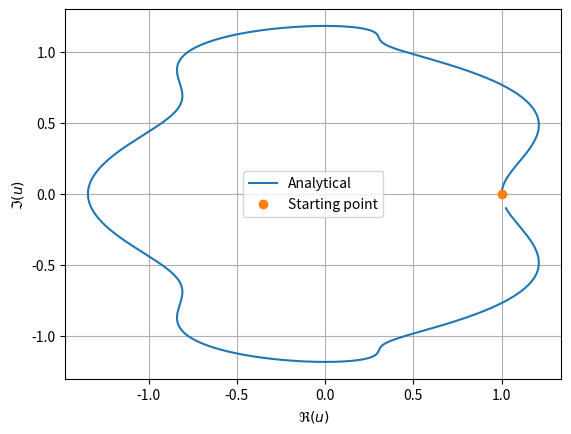
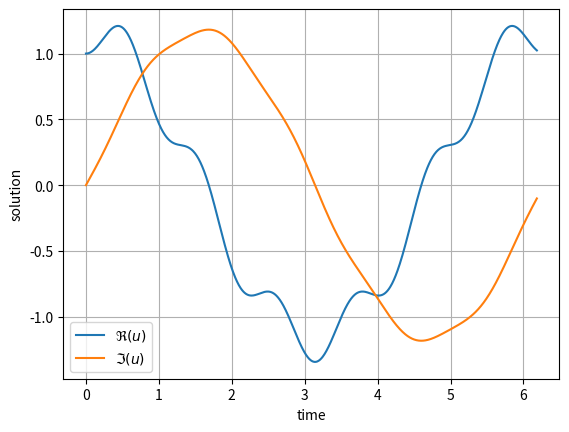
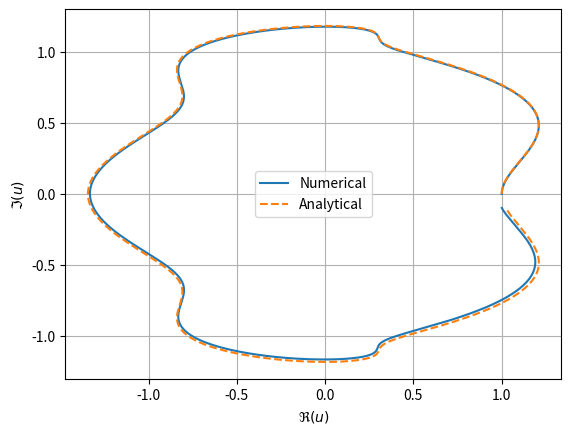
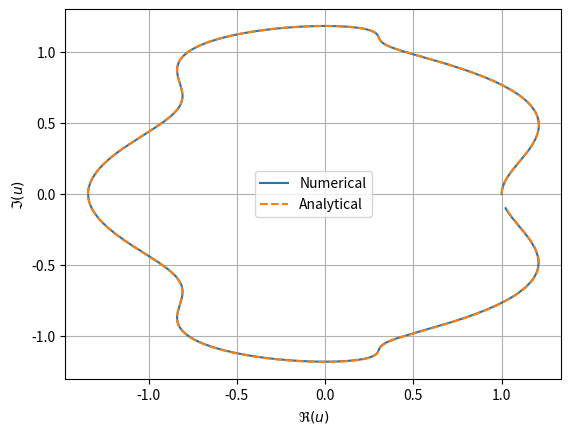
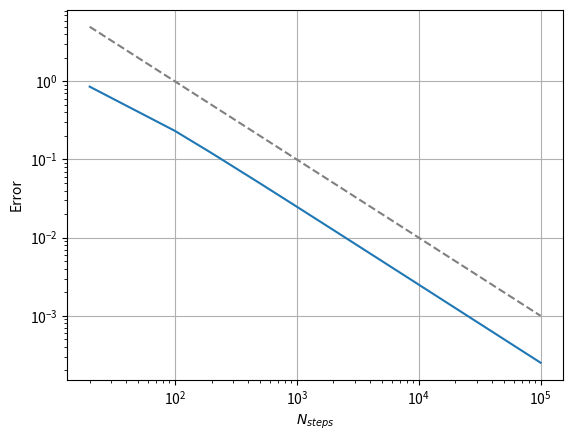
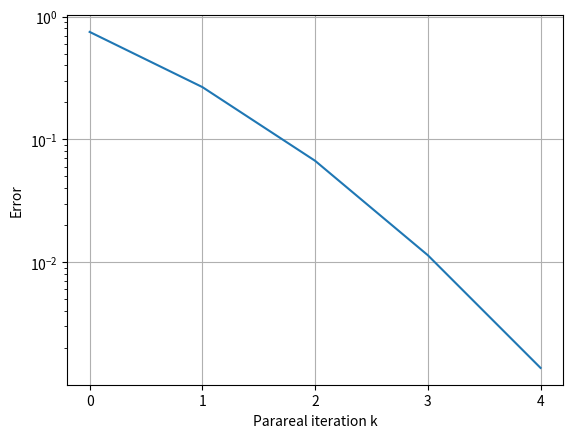
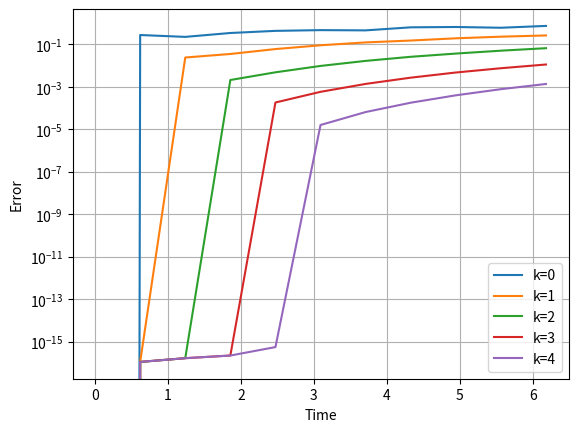
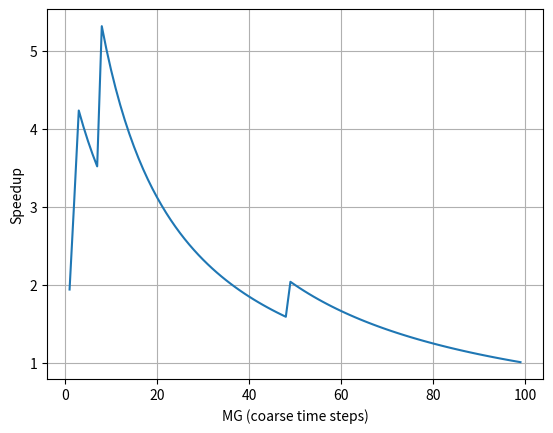

The matplotlib source for these figures, in order: (Note: this script raises an exception after producing the figures.)
import numpy as np
import matplotlib.pyplot as plt

lam = 1j
alpha = 6

def analytical(u0, t0, t1, nSteps):
    assert lam**2 + alpha**2 != 0, "resonance regime, different analytical solution"
    t = np.linspace(t0, t1, nSteps+1)
    C = np.exp(-lam*t0)*(u0 + (alpha*np.cos(alpha*t0) + lam*np.sin(alpha*t0))/(alpha**2 + lam**2))
    u = C*np.exp(lam*t) - (alpha*np.cos(alpha*t) + lam*np.sin(alpha*t))/(alpha**2 + lam**2)
    return t, u


nSteps = 1000
tEnd = 2*np.pi - 0.1    # small offset to see where the period starts and finishes
t, uTh = analytical(1, 0, tEnd, nSteps)

plt.plot(uTh.real, uTh.imag, label="Analytical")
plt.plot(uTh[0].real, uTh[0].imag, "o", label="Starting point")
plt.legend(), plt.xlabel(r"$\Re(u)$"), plt.ylabel(r"$\Im(u)$"), plt.grid();

plt.plot(t, uTh.real, label=r"$\Re(u)$")
plt.plot(t, uTh.imag, label=r"$\Im(u)$")
plt.legend(), plt.xlabel("time"), plt.ylabel("solution"), plt.grid();

def timeStepper(u0, t0, t1, nSteps):
    dt = (t1-t0)/nSteps
    t = np.linspace(t0, t1, nSteps+1)
    u = lam * np.zeros_like(t)

    u[0] = u0
    for i in range(nSteps):
        u[i+1] = (u[i] + dt*np.sin(alpha*t[i+1]))/(1-dt*lam)

    return t, u

nSteps = 1000
# tEnd is already defined above ...
t, uNum = timeStepper(1, 0, tEnd, nSteps)

plt.plot(uNum.real, uNum.imag, label="Numerical")
plt.plot(uTh.real, uTh.imag, "--", label="Analytical")
plt.legend(), plt.xlabel(r"$\Re(u)$"), plt.ylabel(r"$\Im(u)$"), plt.grid();

nSteps = 10000
# tEnd is already defined above ...
t, uNum = timeStepper(1, 0, tEnd, nSteps)

plt.plot(uNum.real, uNum.imag, label="Numerical")
plt.plot(uTh.real, uTh.imag, "--", label="Analytical")
plt.legend(), plt.xlabel(r"$\Re(u)$"), plt.ylabel(r"$\Im(u)$"), plt.grid();

nStepsVals = np.array([20, 100, 200, 500, 1000, 2000, 5000, 10000, 20000, 100000])

errors = []
for nSteps in nStepsVals:
    _, uTh = analytical(1, 0, tEnd, nSteps)
    _, uNum = timeStepper(1, 0, tEnd, nSteps)
    errors.append(np.linalg.norm(uNum-uTh, ord=np.inf))     # use the L_infty norm to get the maximum absolute value difference

plt.loglog(nStepsVals, errors)
plt.loglog(nStepsVals, 1e2/nStepsVals, "--", c="gray")
plt.xlabel(r"$N_{steps}$"), plt.ylabel("Error"), plt.grid();
print(errors[7])

def parareal(F, G, T, u0, N, K):
    """
    Implements the Parareal algorithm.

    Parameters
    ----------
    F : callable
        Fine solver, F(t0, t1, u0), advancing from t0 to t1 with initial condition u0.
    G : callable
        Coarse solver, G(t0, t1, u0), advancing from t0 to t1 with initial condition u0.
    T : float
        Final time.
    u0 : array-like
        Initial condition at t = 0.
    N : int
        Number of equidistant coarse time points.
    K : int
        Number of Parareal iterations.

    Returns
    -------
    U : list of numpy.ndarray
        List where U[k] contains the Parareal approximations at the coarse time points for each iteration k.
    """
    #u0 = np.asarray(u0)
    TT = np.linspace(0, T, N+1)         # Coarse time mesh

    U = np.zeros((K+1, N+1), dtype=complex)  # Parareal approximations for each iteration and time point

    U[:, 0] = u0        # Initial condition (for all iterations)

    for n in range(N):  # Initial guess
         U[0, n+1] = G(TT[n], TT[n + 1], U[0, n])

    for k in range(K):  # Parareal iterations
        for n in range(N):
            U[k+1, n+1] = F(TT[n], TT[n+1], U[k, n]) \
                + G(TT[n], TT[n+1], U[k+1, n]) - G(TT[n], TT[n+1], U[k, n])

    return np.squeeze(U)


MF = 100 # Fine solver's time steps
MG = 2 # Coarse solver's time steps
F = lambda t0, t1, u0: timeStepper(u0, t0, t1, MF)[-1][-1] # fine solver
G = lambda t0, t1, u0: timeStepper(u0, t0, t1, MG)[-1][-1] # Coarse solver
K = 4 # Parareal iterations
u0 = 1+0j
T = tEnd
N = 10 # nWidows
U = parareal(F, G, T, u0, N, K)
t, U_exact = timeStepper(u0, 0, T, MF*N)
TT = np.linspace(0,tEnd,N+1)

errors_para = []
for k in range(K+1):
    errors_para.append(np.linalg.norm(U[k]-U_exact[::MF],ord=np.inf))
plt.semilogy(range(K+1), errors_para)
plt.xticks(range(K+1))
plt.xlabel("Parareal iteration k"), plt.ylabel("Error"), plt.grid();
print(errors_para[3])

for k in range(K+1):
    t_error=(np.abs(U[k] - U_exact[::MF]))
    plt.semilogy(TT, t_error, label=f"k={k}")
plt.xlabel("Time"), plt.ylabel("Error")
plt.grid(True)
plt.legend()
plt.show()

# for the previous setup...
C_para = N*MG + K*(MF+MG)
C_seq       = N*MF
print(f"{'N_steps':>10} | {'discretization_error':>22}")
print("-" * 36)
for n, e in zip(nStepsVals, errors):
    print(f"{int(n):10d} | {e:22.6e}")
S = C_seq/C_para
r = MG/MF
idx = np.where(nStepsVals == C_seq)[0]
if idx.size > 0:
    idx = idx[0]
    print(f"For N_steps={C_seq} the discretization error is {errors[idx]:.6e}")
else:
    print(f"N_steps={C_seq} not found in nStepsVals")

print(f"For {K} Parareal iterations with MF={MF} and MG={MG} the error is {errors_para[K]:.6e}")
print(f"Speedup S = {S:.2f}, r = {r:.2f}")

N           = 10 # time windows - coarse time grid
MF          = 100 # Fine time steps
K           = N
C_seq       = N*MF # 1000 nSteps
u0          = 1+0j
T           = tEnd
F           = lambda t0, t1, u0: timeStepper(u0, t0, t1, MF)[-1][-1]
_,UNum      = timeStepper(u0, 0, T, MF*N)
_, UTh      = analytical(u0, 0, T, MF*N)
err_disc    = np.linalg.norm(UNum-UTh, ord=np.inf)

S           = []
Kmins       = []
err_para    = []

for MG in range(1, MF):
    G       = lambda t0, t1, u0: timeStepper(u0, t0, t1, MG)[-1][-1]
    U       = parareal(F, G, T, u0, N, K)
    k_min   = None
    for k in range(K+1):
        err_p = np.linalg.norm(U[k]-UNum[::MF],ord=np.inf)
        if err_p <= err_disc:
            k_min = k
            break
    C_para = N*MG + k_min*(MF+MG)
    S.append(C_seq/C_para)
    Kmins.append(k_min)
    err_para.append(err_p)

idx_best = int(np.argmax(S))

print(f"Maximum speedup for MG in range [1, MF]: {max(S):.2f} at MG = {idx_best+1} with K_min = {Kmins[idx_best]}")
print(f"Error for : {err_disc:.6e}")
print(f"Parareal error for MG = {idx_best+1} with minimal number of iterations K = {Kmins[idx_best]} is {err_para[idx_best]:.6e}")

plt.plot(range(1, MF), S)
plt.xlabel("MG (coarse time steps)"), plt.ylabel("Speedup"), plt.grid()
plt.show()

from batpint.problems.dahlquist import Dahlquist
import time
from batpint.timestepping import timestepper
from batpint.timestepping.timestepper import TimeStepper, TimeStepperPropagator, PropagationState
from batpint.problems.dahlquist import Dahlquist, DahlquistBE, DahlquistExact
from batpint.parareal.parareal import PararealModified

# Dahlquist test problem parameters
t_start = 0
u_start = 1+0j
ev_Start = 0

# define lam and alpha
def lam(cycle):
    return 1j*(1 + 0.01*(cycle+ev_Start))
alpha = 6.001 # 1.01 for resonance regime, 6.001 for non-resonance regime

# define event and termination functions
def event(t, u, cycle, u_event):
    return np.imag(u) - np.imag(u_event)

def terminate(state):
    return abs(alpha**2 + lam(state.cycle)**2) < 1e-10

# Create Dahlquist problem, numerical and exact methods, and state creation function
problem = Dahlquist(t_start=t_start, u_start=u_start, lam=lam, alpha=alpha, event=event)
methodNum = DahlquistBE()
methodEx = DahlquistExact()
make_state = lambda t, u, cycle: PropagationState(t=t, u=u, cycle=cycle, u_event=u)

# define a function to solve the Dahlquist problem for a given number of cycles
def solve_dahlquist(dt, num_cycles, method, save_history=True):
    """
    solve_dahlquist solves the Dahlquist problem using the specified time stepper method.
    Args:
        dt (float): time step size
        num_cycles (int): number of cycles to simulate
        method (TimeStepper): time stepping method to use
        save_history (bool, optional): whether to save the history of the time stepping. Defaults to True.

    Returns:
        tuple: (t_all, u_all, t_ev, u_ev) where t_all and u_all are the time and solution arrays for the entire simulation, 
        and t_ev and u_ev are the time and solution arrays at the event points.
    """
    
    t_ev = np.zeros(num_cycles+1)
    t_ev[0] = problem.t_start
    u_ev = np.zeros(num_cycles+1, dtype=complex)
    u_ev[0] = problem.u_start
    states = []
    t_all = [problem.t_start]
    u_all = [problem.u_start]

    timestepper = TimeStepper(problem=problem, method=method, dt=dt, save_history=save_history)
    propagator = TimeStepperPropagator(timestepper=timestepper, direction=1, terminate_cycle = terminate)
    
    for ev in range(num_cycles):
        
        current_state = make_state(t_ev[ev], u_ev[ev], ev)
        states.append(current_state)
        t_new, u_new = propagator.propagate(state=current_state)

        t_ev[ev+1] = t_new
        u_ev[ev+1] = u_new
        
        # extract solution for the current cycle
        t_local = np.asarray(propagator.history['t'])
        u_local = np.asarray(propagator.history['u'])
        
        # save the solution for the current cycle
        t_all.extend(t_local[1:])
        u_all.extend(u_local[1:])
        
    return np.asarray(t_all), np.asarray(u_all), np.asarray(t_ev), np.asarray(u_ev)

num_cycles = 11 # number of cycles
dtEx = 0.0001
try:
    tEx, uEx, t_evEx, u_evEx = solve_dahlquist(dt=dtEx, num_cycles=num_cycles, method=methodEx, save_history=True)
except Exception as e:
    print(f"An error occurred during the simulation: {e}")

print(f"{'index':>5} | {'tP_array':>12} | {'uP_array':>18}")
print("-" * 43)
for i, (t_ev, u_ev) in enumerate(zip(t_evEx, u_evEx)):
    print(f"{i:5d} | {t_ev:12.2f} | {u_ev:18.2f}")

plt.plot(uEx.real, uEx.imag, label="Analytical")
plt.plot(u_evEx.real, u_evEx.imag, "o", label=f"Period point")
plt.legend(), plt.xlabel(r"$\Re(u)$"), plt.ylabel(r"$\Im(u)$"), plt.grid();

plt.plot(tEx, uEx.real, label=r"$\Re(u)$")
plt.plot(tEx, uEx.imag, label=r"$\Im(u)$")
plt.plot(t_evEx, np.array(u_evEx).imag, 'o', label="Period points")
plt.legend(loc="upper left"), plt.xlabel("time"), plt.ylabel("solution"), plt.grid();

dtNum = 0.0001
try:
    tNum, uNum, t_evNum, u_evNum = solve_dahlquist(dt=dtNum, num_cycles=num_cycles, method=methodNum, save_history=True)
except Exception as e:
    print(f"An error occurred during the simulation: {e}")
plt.plot(uNum.real, uNum.imag, label="Numerical")
plt.plot(uEx.real, uEx.imag, "--", label="Analytical")
plt.plot(u_evNum.real, u_evNum.imag, 'o', label="upNum")
plt.legend(loc="lower left"), plt.xlabel(r"$\Re(u)$"), plt.ylabel(r"$\Im(u)$"), plt.grid();

dtVals =  1./(10**np.arange(6))
error_t_ev = np.zeros_like(dtVals)
error_u_ev = np.zeros_like(dtVals)

print(f"{'dt':>12} {'error_t_ev':>18} {'error_u_ev':>18}")
for i, dt in enumerate(dtVals):
    try:
        tNum, uNum, t_evNum, u_evNum = solve_dahlquist(
            dt=dt,
            num_cycles=num_cycles,
            method=methodNum,
            save_history=True,
        )

        tEx, uEx, t_evEx, u_evEx = solve_dahlquist(
            dt=dt,
            num_cycles=num_cycles,
            method=methodEx,
            save_history=True,
        )

    except Exception as e:
        print(f"Simulation failed for dt={dt:.1e}: {e}")
        continue

    error_t_ev[i] = np.max(np.abs(t_evNum - t_evEx))
    error_u_ev[i] = np.max(np.abs(u_evNum - u_evEx))

    print(
        f"{dt:12.1e} "
        f"{error_t_ev[i]:18.6e} "
        f"{error_u_ev[i]:18.6e}"
    )

# plot the errors in log-log scale
plt.figure()

plt.loglog(
    dtVals,
    error_t_ev,
    "--o",
    label=r"$\|t_{\mathrm{ev}}^{\mathrm{ex}}"
          r"-t_{\mathrm{ev}}^{\mathrm{num}}\|_\infty$",
)

plt.loglog(
    dtVals,
    error_u_ev,
    "-*",
    label=r"$\|u_{\mathrm{ev}}^{\mathrm{ex}}"
          r"-u_{\mathrm{ev}}^{\mathrm{num}}\|_\infty$",
)

plt.xlabel(r"$\Delta t$")
plt.ylabel(r"$L_\infty$ error")

plt.grid(True)
plt.legend()
plt.tight_layout()
plt.show()

N = num_cycles # time windows - coarse time grid
K = N+1 # Parareal iterations
dtF = 1/100000 # Fine solver's time steps
dtG = 1/100  # Coarse solver's time steps

timestepperF = TimeStepper(problem=problem, method=methodNum, dt=dtF, save_history=False)
timestepperG = TimeStepper(problem=problem, method=methodNum, dt=dtG, save_history=False)
propagatorF = TimeStepperPropagator(timestepper=timestepperF, direction=1, terminate_cycle = terminate)
propagatorG = TimeStepperPropagator(timestepper=timestepperG, direction=1, terminate_cycle = terminate)


parareal = PararealModified(fine=propagatorF, coarse=propagatorG, make_state=make_state)
time_start = time.time()

print("Starting Parareal execution...")
try:
    TT, U = parareal.solve(t0=t_start, u0=u_start, K=K, N=N)
except Exception as e:
    print(f"Parareal execution failed: {e}")

time_end = time.time()
total_time_parareal = time_end - time_start
print(f"Parareal execution ended in {total_time_parareal:.2f} seconds")


# solve with fine solver for comparison
time_start = time.time()
try:
    tFine, uFine, t_evFine, u_evFine = solve_dahlquist(dt=dtF, num_cycles=num_cycles, method=methodNum, save_history=True)
except Exception as e:
    print(f"An error occurred during the fine solver simulation: {e}")
time_end = time.time()
total_time_fine = time_end - time_start
print(f"Fine solver computation completed in {total_time_fine:.2f} seconds")

# error analysis for Parareal
dtF_index = np.where(dtVals == dtF)[0][0]

# error at the event points for the fine solver
err_t_ev_fine = error_t_ev[dtF_index]
err_u_ev_fine = error_u_ev[dtF_index]

# error at the event points for the Parareal solver
err_t_ev_per_cycle = np.zeros((K+1, N+1), dtype=float)
err_u_ev_per_cycle = np.zeros((K+1, N+1), dtype=complex)
for k in range(K+1):
    err_t_ev_per_cycle[k, :] = np.abs(TT[k, :] - t_evFine)
    err_u_ev_per_cycle[k, :] = np.abs(np.asarray(list(U[k, :]),dtype=complex) - u_evFine)
err_t_ev_parareal = np.max(err_t_ev_per_cycle, axis=1)
err_u_ev_parareal = np.max(err_u_ev_per_cycle, axis=1)

fig = plt.figure(figsize=(12, 8))
fig.suptitle(f"Adaptive Parareal Error for N={N+1}")
plt.subplot(1,2, 1)
plt.semilogy(range(K+1), err_t_ev_parareal, label=r'$\|tp_{Parareal} - tp_{FineNum}\|_\infty$')
plt.axhline(y=err_t_ev_fine, color='red', linestyle='--', label="Fine solver error")
plt.xticks(range(K+1))
plt.yscale('symlog', linthresh=1e-14)
plt.xlabel("Parareal iteration k"), plt.ylabel("Error"), plt.grid();
plt.legend()

plt.subplot(1,2, 2)
plt.semilogy(range(K+1), err_u_ev_parareal, label=r'$\|up_{Parareal} - up_{FineNum}\|_\infty$')
plt.axhline(y=err_u_ev_fine, color='red', linestyle='--', label="Fine solver error")
plt.xticks(range(K+1))
plt.yscale('symlog', linthresh=1e-14)
plt.xlabel("Parareal iteration k"), plt.ylabel("Error"), plt.grid();
plt.legend()  
plt.tight_layout()  

# plotting the error vs N points
fig = plt.figure(figsize=(12, 8))
fig.suptitle(f"Adaptive Parareal Error for N={N+1}")
plt.subplot(1,2, 1)
for k in range(K+1):
    plt.semilogy(range(N+1), err_t_ev_per_cycle[k,:], label=f"k={k}")
plt.axhline(y=err_t_ev_fine, color='red', linestyle='--', label="Fine solver error")
plt.xticks(range(N+1))
plt.yscale('symlog', linthresh=1e-14)
plt.xlabel("Time window n"), plt.ylabel("Error"), plt.grid();


plt.subplot(1,2, 2)
for k in range(K+1):
    plt.semilogy(range(N+1), err_u_ev_per_cycle[k,:], label=f"k={k}")
plt.axhline(y=err_u_ev_fine, color='red', linestyle='--', label="Fine solver error")
plt.xticks(range(N+1))
plt.yscale('symlog', linthresh=1e-14)
plt.xlabel("Time window n"), plt.ylabel("Error"), plt.grid();
plt.tight_layout()
